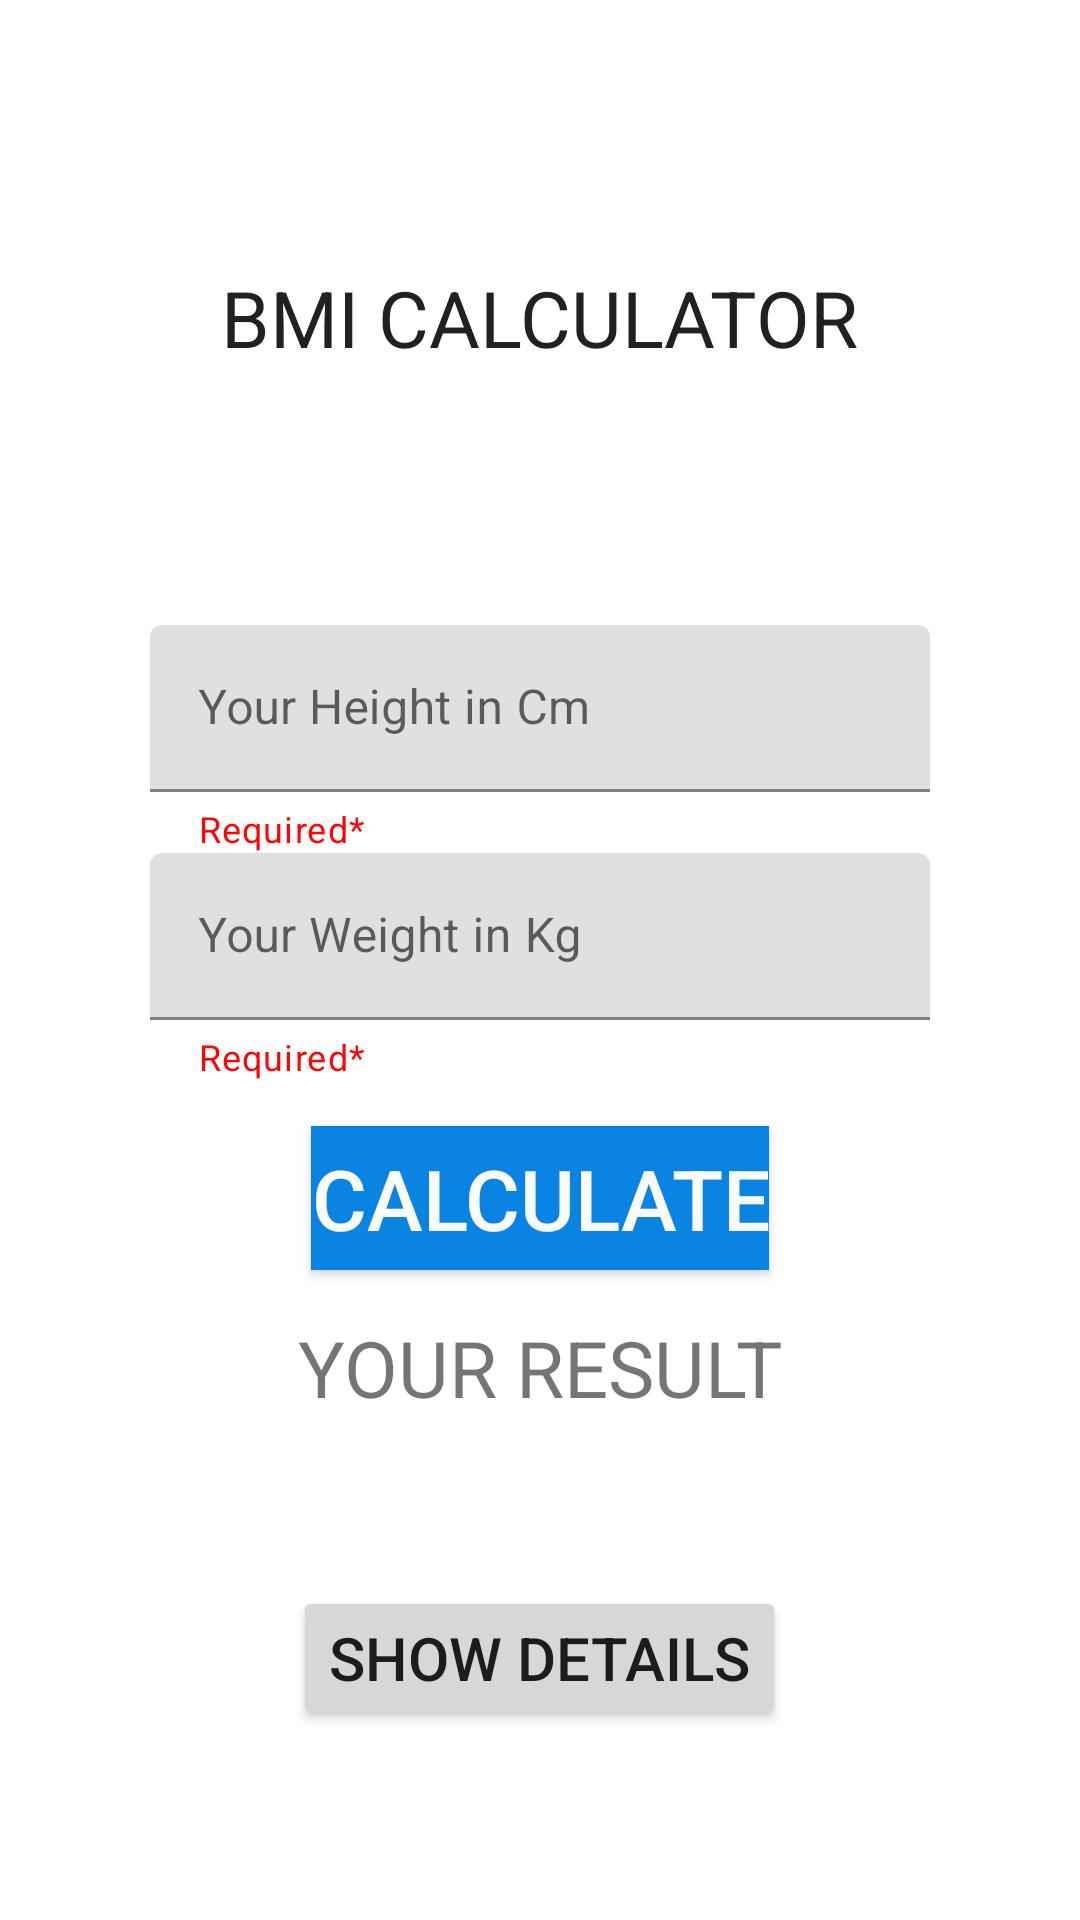

Android layout source for this screen:
<!-- AndroidManifest.xml: application theme Theme.BMICalculator -->
<!-- res/layout/activity_main.xml -->
<?xml version="1.0" encoding="utf-8"?>
<LinearLayout xmlns:android="http://schemas.android.com/apk/res/android"
    xmlns:app="http://schemas.android.com/apk/res-auto"
    xmlns:tools="http://schemas.android.com/tools"
    android:layout_width="match_parent"
    android:layout_height="match_parent"
    android:orientation="vertical"
    android:gravity="center"
    tools:context=".MainActivity"

    >

    <TextView
        android:layout_width="wrap_content"
        android:layout_height="wrap_content"
        android:text="BMI Calculator"
        android:textAllCaps="true"
        android:textSize="26sp"
        android:layout_marginVertical="25dp"
        android:textColor="#212121"
        />
    <com.google.android.material.textfield.TextInputLayout
        android:layout_width="match_parent"
        android:layout_height="wrap_content"
        android:layout_marginStart="50dp"
        android:layout_marginEnd="50dp"
        android:layout_marginTop="60dp"
        android:hint="Your Height in Cm"
        app:hintTextColor="@color/black"
        app:errorEnabled="true"
        app:helperText="Required*"
        app:helperTextTextColor="@color/red"
        app:prefixTextColor="@color/blue"
        app:endIconMode="clear_text"

        >
        <com.google.android.material.textfield.TextInputEditText
            android:layout_width="match_parent"
            android:layout_height="wrap_content"
            android:id="@+id/height"
            android:textCursorDrawable="@color/teal_700"
            android:maxLength="10"
            android:inputType="numberDecimal"
            />
    </com.google.android.material.textfield.TextInputLayout>
    <com.google.android.material.textfield.TextInputLayout
        android:layout_width="match_parent"
        android:layout_height="wrap_content"
        android:layout_marginStart="50dp"
        android:layout_marginEnd="50dp"

        android:hint="Your Weight in Kg"
        app:hintTextColor="@color/black"
        app:errorEnabled="true"
        app:helperText="Required*"
        app:helperTextTextColor="@color/red"
        app:prefixTextColor="@color/blue"
        app:endIconMode="clear_text"

        >
        <com.google.android.material.textfield.TextInputEditText
            android:layout_width="match_parent"
            android:layout_height="wrap_content"
            android:id="@+id/weight"
            android:textCursorDrawable="@color/teal_700"
            android:maxLength="10"
            android:inputType="numberDecimal"
            />
    </com.google.android.material.textfield.TextInputLayout>


    <Button
        android:id="@+id/btn"
        android:layout_width="wrap_content"
        android:layout_height="wrap_content"
        android:layout_marginHorizontal="50dp"
        android:text="Calculate"
        android:layout_marginTop="15dp"
        android:textColor="#fafafa"
        android:textSize="28sp"
        android:background="#0984e3"
        />

    <TextView
        android:layout_width="match_parent"
        android:layout_height="wrap_content"
        android:layout_marginHorizontal="50dp"
        android:layout_marginVertical="15dp"
        android:text="Your Result"
        android:textAlignment="center"

        android:textAllCaps="true"
        android:textSize="26sp" />

    <TextView
        android:id="@+id/result"
        android:layout_width="wrap_content"
        android:layout_height="wrap_content"
        android:text=""
        android:textSize="30sp" />



 

    <Button
        android:id="@+id/button6"
        android:layout_width="wrap_content"

        android:layout_height="wrap_content"
        android:text="Show Details"
        android:textSize="20sp"/>


</LinearLayout>
<!-- resources referenced by this layout -->
<resources>
  <color name="black">#FF000000</color>
  <color name="blue">#185a9d</color>
  <color name="red">#FFFD0505</color>
  <color name="teal_700">#FF018786</color>
  <style name="Theme.BMICalculator" parent="Theme.MaterialComponents.Light.DarkActionBar">
          
          <item name="colorPrimary">@color/purple_500</item>
          <item name="colorPrimaryDark">@color/purple_500</item>
          <item name="colorAccent">@color/teal_200</item>
          
      </style>
  <color name="purple_500">#FF6200EE</color>
  <color name="teal_200">#FF03DAC5</color>
</resources>
